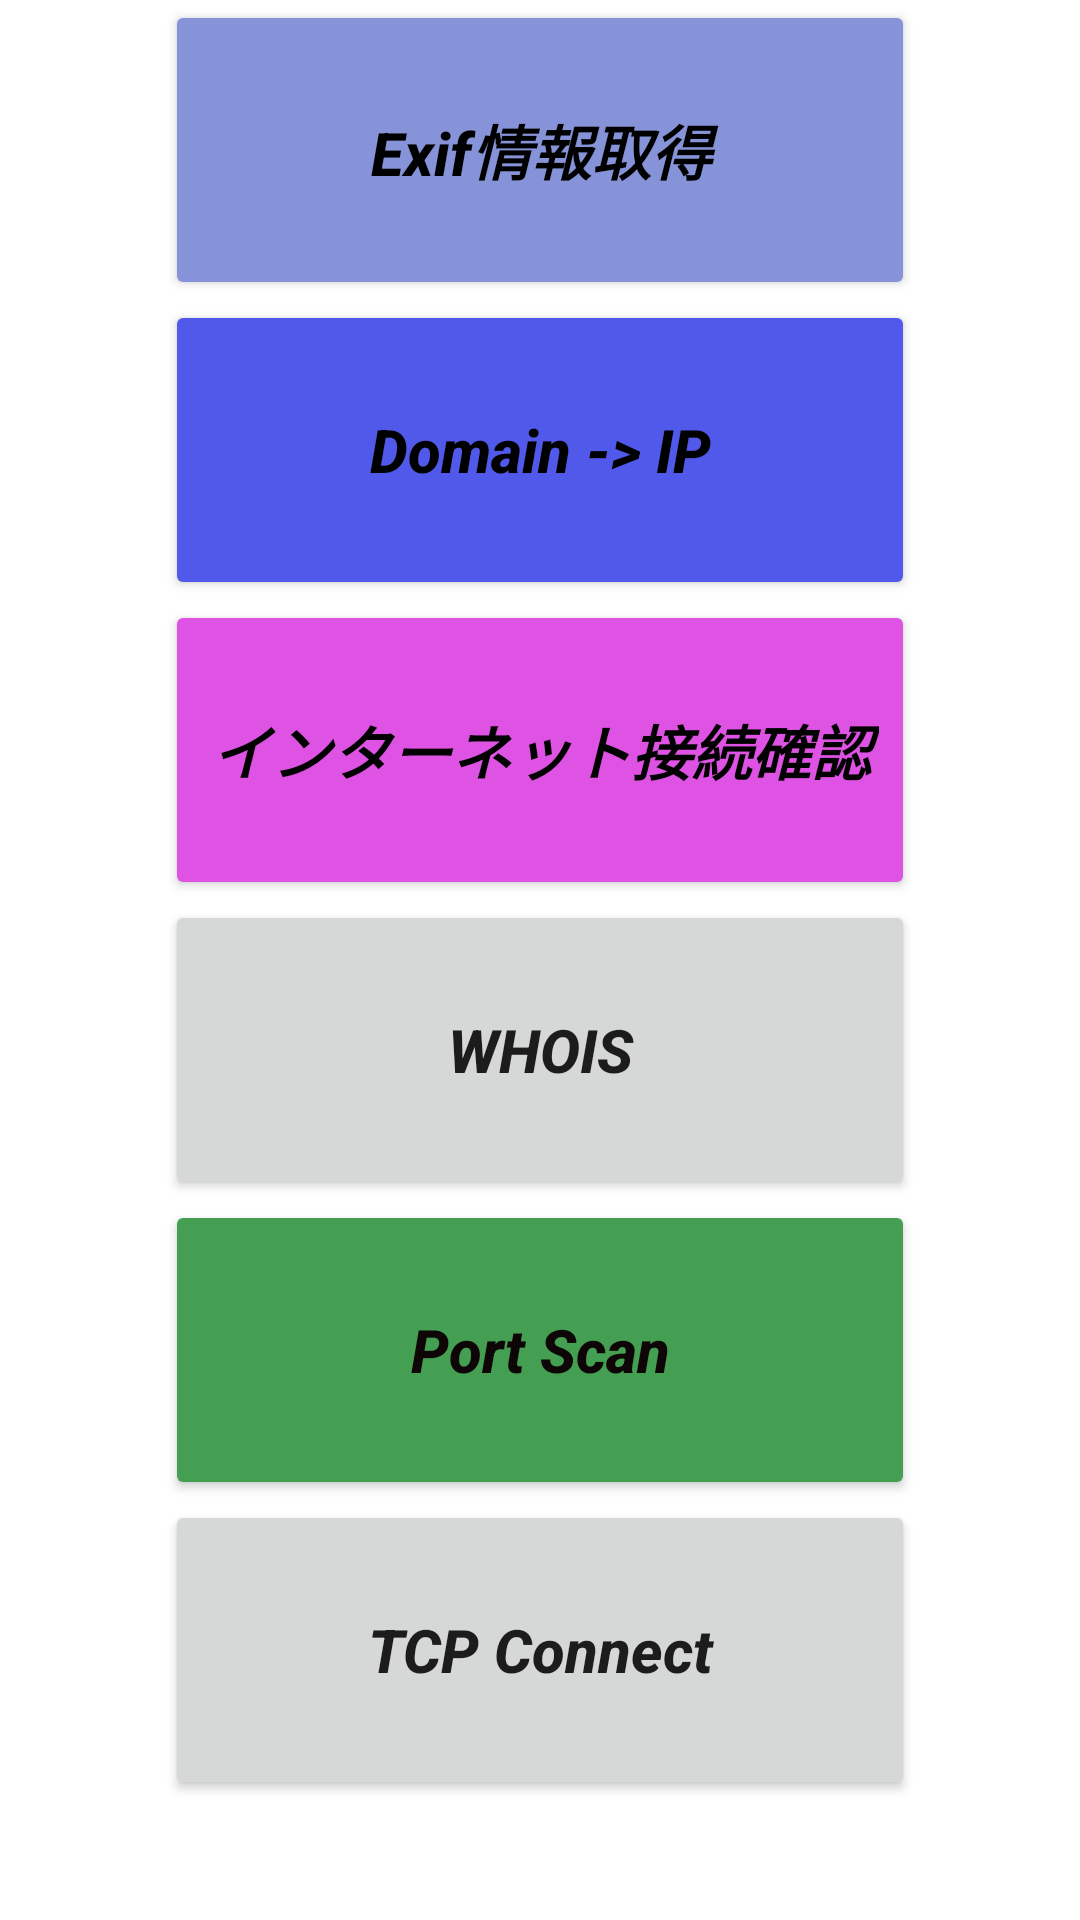

Produce the Android XML layout that renders to this screen, including the resource entries it uses.
<!-- AndroidManifest.xml: application theme Theme.ToolKit_v1 -->
<!-- res/layout/activity_main.xml -->
<?xml version="1.0" encoding="utf-8"?>
<androidx.constraintlayout.widget.ConstraintLayout xmlns:android="http://schemas.android.com/apk/res/android"
    xmlns:app="http://schemas.android.com/apk/res-auto"
    xmlns:tools="http://schemas.android.com/tools"
    android:layout_width="match_parent"
    android:layout_height="match_parent"
    android:background="@drawable/background"
    tools:context=".MainActivity">

    <Button
        android:id="@+id/exifButton"
        android:layout_width="250dp"
        android:layout_height="100dp"
        android:backgroundTint="#8793D8"
        android:text="Exif情報取得"
        android:textColor="#000000"
        android:textIsSelectable="true"
        android:textSize="20sp"
        android:textStyle="bold|italic"
        app:layout_constraintEnd_toEndOf="parent"
        app:layout_constraintStart_toStartOf="parent"
        app:layout_constraintTop_toTopOf="parent" />

    <Button
        android:id="@+id/domainToIp"
        android:layout_width="250dp"
        android:layout_height="100dp"
        android:backgroundTint="#5159EA"
        android:text="Domain -> IP"
        android:textColor="#000000"
        android:textIsSelectable="true"
        android:textSize="20sp"
        android:textStyle="bold|italic"
        app:layout_constraintEnd_toEndOf="parent"
        app:layout_constraintStart_toStartOf="parent"
        app:layout_constraintTop_toBottomOf="@+id/exifButton" />

    <Button
        android:id="@+id/internetCheckButton"
        android:layout_width="250dp"
        android:layout_height="100dp"
        android:backgroundTint="#DF53E4"
        android:text="インターネット接続確認"
        android:textColor="#000000"
        android:textIsSelectable="true"
        android:textSize="20sp"
        android:textStyle="bold|italic"
        app:layout_constraintEnd_toEndOf="parent"
        app:layout_constraintStart_toStartOf="parent"
        app:layout_constraintTop_toBottomOf="@+id/domainToIp" />

    <Button
        android:id="@+id/whoisButton"
        android:layout_width="250dp"
        android:layout_height="100dp"
        android:text="WHOIS"
        android:textSize="20sp"
        android:textStyle="bold|italic"
        app:layout_constraintEnd_toEndOf="parent"
        app:layout_constraintStart_toStartOf="parent"
        app:layout_constraintTop_toBottomOf="@+id/internetCheckButton" />

    <Button
        android:id="@+id/portScanButton"
        android:layout_width="250dp"
        android:layout_height="100dp"
        android:backgroundTint="#449F53"
        android:text="Port Scan"
        android:textColor="#0E0606"
        android:textIsSelectable="true"
        android:textSize="20sp"
        android:textStyle="bold|italic"
        app:layout_constraintEnd_toEndOf="parent"
        app:layout_constraintStart_toStartOf="parent"
        app:layout_constraintTop_toBottomOf="@+id/whoisButton" />

    <Button
        android:id="@+id/tcpConnectButton"
        android:layout_width="250dp"
        android:layout_height="100dp"
        android:text="TCP Connect"
        android:textIsSelectable="true"
        android:textSize="20sp"
        android:textStyle="bold|italic"
        app:layout_constraintEnd_toEndOf="parent"
        app:layout_constraintStart_toStartOf="parent"
        app:layout_constraintTop_toBottomOf="@+id/portScanButton" />


</androidx.constraintlayout.widget.ConstraintLayout>
<!-- resources referenced by this layout -->
<resources>
  <style name="Theme.ToolKit_v1" parent="Theme.MaterialComponents.DayNight.DarkActionBar">
          
          <item name="colorPrimary">@color/purple_500</item>
          <item name="colorPrimaryVariant">@color/purple_700</item>
          <item name="colorOnPrimary">@color/white</item>
          
          <item name="colorSecondary">@color/teal_200</item>
          <item name="colorSecondaryVariant">@color/teal_700</item>
          <item name="colorOnSecondary">@color/black</item>
          
          <item name="android:statusBarColor">?attr/colorPrimaryVariant</item>
          
      </style>
  <!-- not gathered from this repository: default colours our renderer supplied (Android Studio template values) -->
  <color name="purple_500">#FF6200EE</color>
  <color name="purple_700">#FF3700B3</color>
  <color name="teal_200">#FF03DAC5</color>
  <color name="teal_700">#FF018786</color>
  <color name="black">#FF000000</color>
  <color name="white">#FFFFFFFF</color>
</resources>
